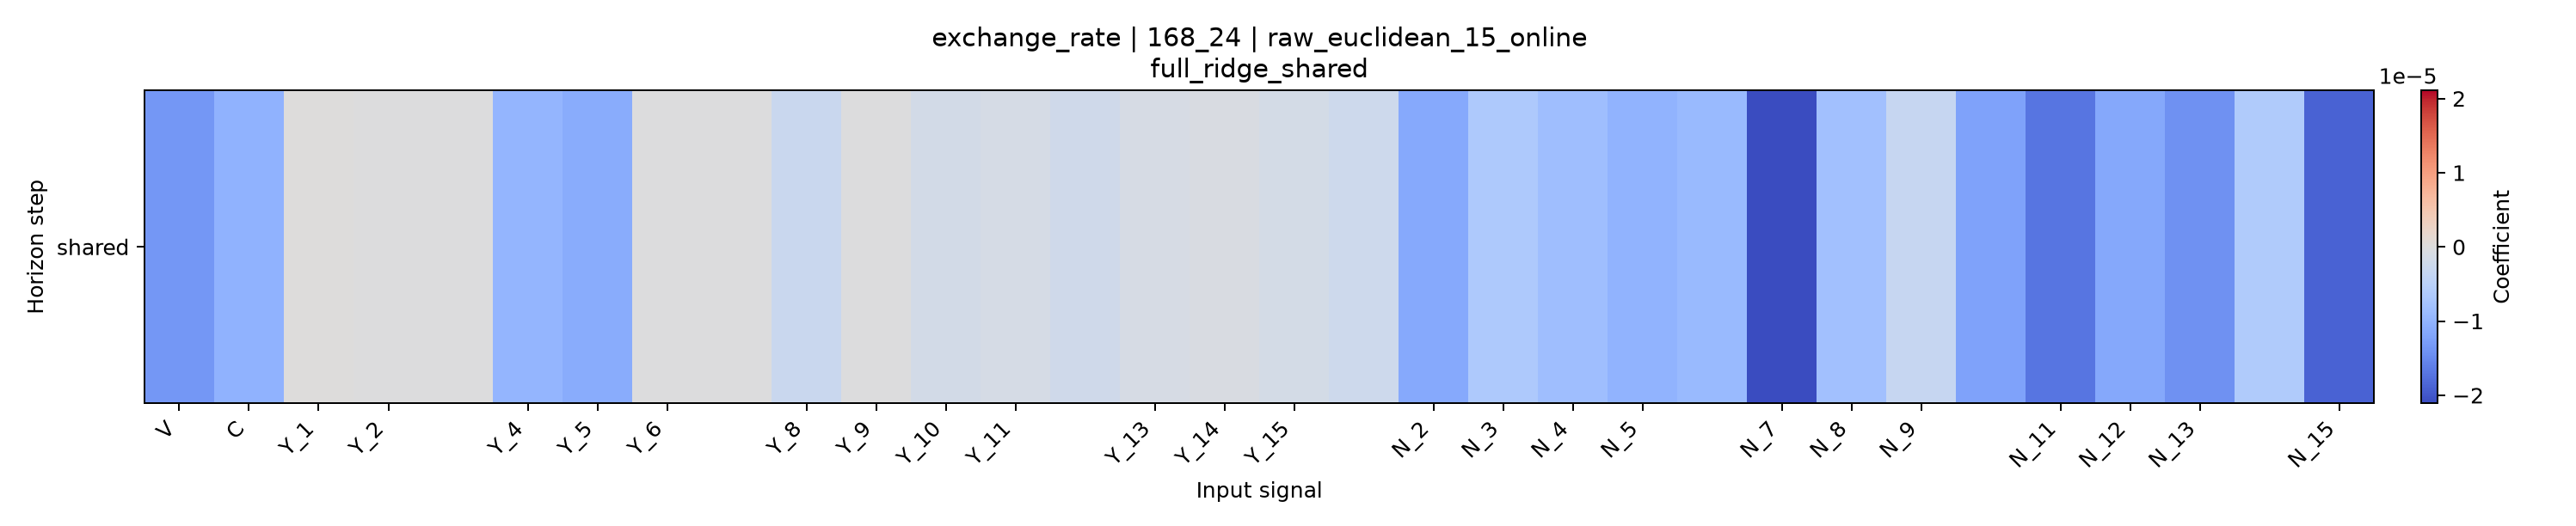

Source data for this figure (header and first rows):
horizon, V, C, Y_1, Y_2, Y_3, Y_4, Y_5, Y_6, Y_7, Y_8, Y_9, Y_10, Y_11, Y_12, Y_13, Y_14, Y_15, N_1, N_2, N_3, N_4, N_5, N_6
shared, -1.337455863887858e-05, -1.0065678766242483e-05, 6.9691867817314e-08, -9.947463229165947e-08, -4.073960133334961e-08, -9.626110914427481e-06, -1.093841515076937e-05, -1.5190972085453552e-07, -8.327788034572371e-08, -2.901803293492629e-06, -1.799246591102234e-08, -1.5003718649158602e-06, -1.2316141263549345e-06, -2.0198635413373153e-06, -1.1455274017122315e-06, -8.225028572467045e-07, -1.3694921196681484e-06, -2.4655563531223663e-06, -1.1253951585607142e-05, -6.4646339173681315e-06, -8.350051285976005e-06, -9.987469408861683e-06, -9.037962467330877e-06
